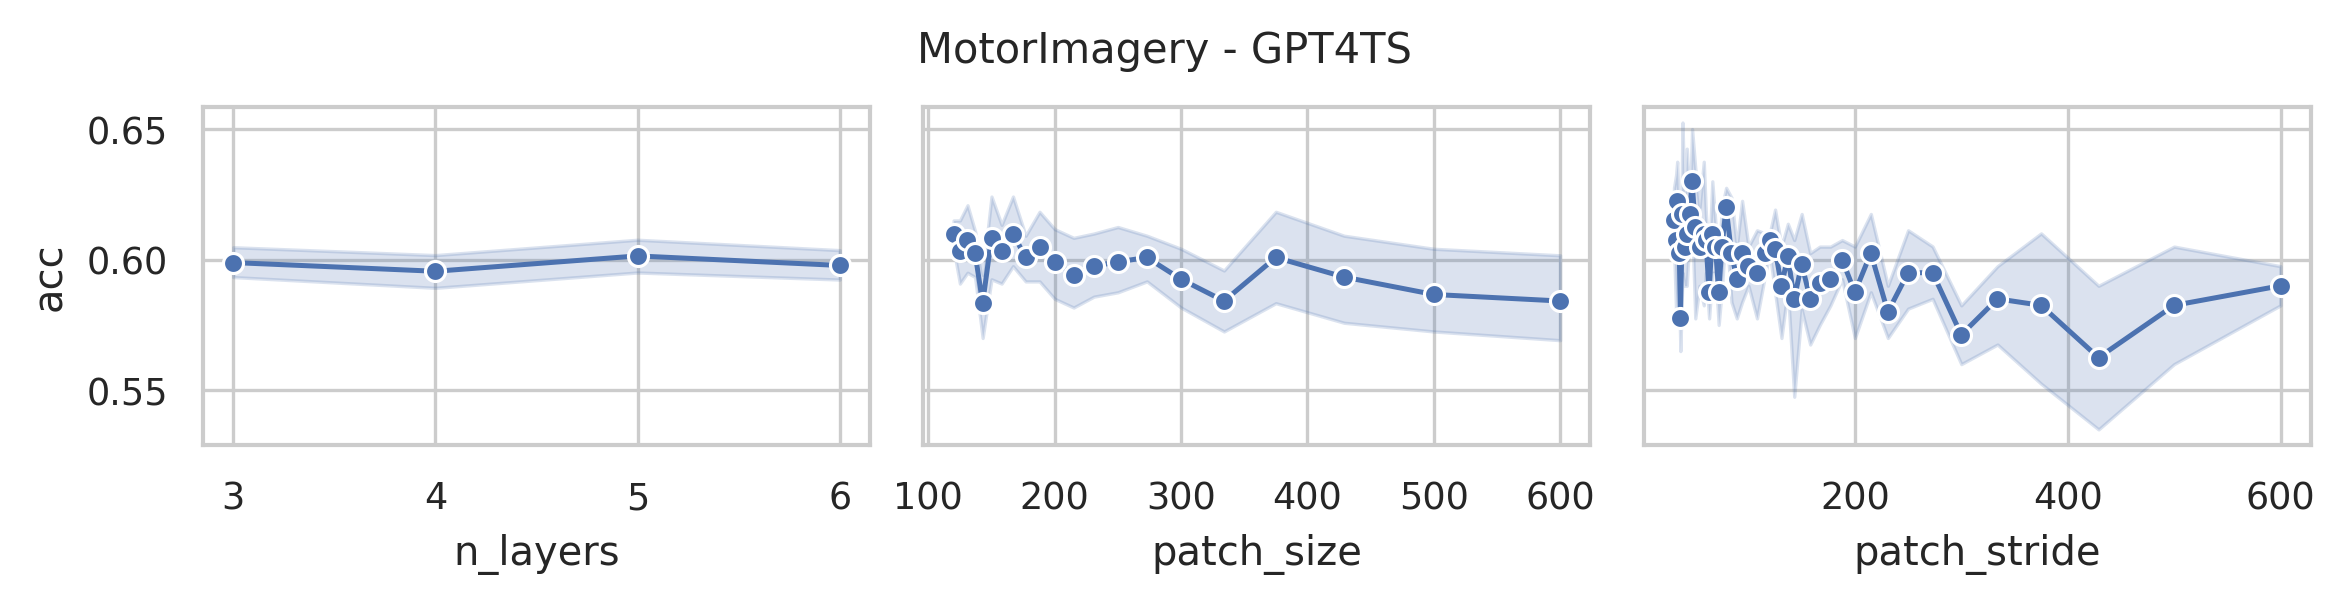

Data behind this chart, as committed beside it:
data_name, model, seq_len, n_layers, d_model, d_ff, patch_size, patch_stride, acc, model_params, model_size (MB)
MotorImagery, GPT4TS, 3000, 6, 768, 768, 120, 30, 0.61, 61369346, 248.8
MotorImagery, GPT4TS, 3000, 6, 768, 768, 120, 60, 0.61, 61221890, 248.2
MotorImagery, GPT4TS, 3000, 6, 768, 768, 120, 120, 0.6, 61148162, 247.9
MotorImagery, GPT4TS, 3000, 6, 768, 768, 125, 32, 0.61, 62085122, 251.5
MotorImagery, GPT4TS, 3000, 6, 768, 768, 125, 63, 0.6, 61949954, 251.0
MotorImagery, GPT4TS, 3000, 6, 768, 768, 125, 125, 0.63, 61882370, 250.7
MotorImagery, GPT4TS, 3000, 6, 768, 768, 131, 33, 0.63, 62960642, 254.8
MotorImagery, GPT4TS, 3000, 6, 768, 768, 131, 66, 0.59, 62828546, 254.3
MotorImagery, GPT4TS, 3000, 6, 768, 768, 131, 131, 0.59, 62760962, 254.1
MotorImagery, GPT4TS, 3000, 6, 768, 768, 137, 35, 0.62, 63830018, 258.2
MotorImagery, GPT4TS, 3000, 6, 768, 768, 137, 69, 0.62, 63707138, 257.7
MotorImagery, GPT4TS, 3000, 6, 768, 768, 137, 137, 0.58, 63642626, 257.5
MotorImagery, GPT4TS, 3000, 6, 768, 768, 143, 36, 0.57, 64708610, 261.5
MotorImagery, GPT4TS, 3000, 6, 768, 768, 143, 72, 0.57, 64585730, 261.1
MotorImagery, GPT4TS, 3000, 6, 768, 768, 143, 143, 0.61, 64524290, 260.8
MotorImagery, GPT4TS, 3000, 6, 768, 768, 150, 38, 0.59, 65728514, 265.4
MotorImagery, GPT4TS, 3000, 6, 768, 768, 150, 75, 0.62, 65614850, 265
MotorImagery, GPT4TS, 3000, 6, 768, 768, 150, 150, 0.6, 65556482, 264.8
MotorImagery, GPT4TS, 3000, 6, 768, 768, 158, 40, 0.62, 66895874, 269.9
MotorImagery, GPT4TS, 3000, 6, 768, 768, 158, 79, 0.63, 66785282, 269.4
MotorImagery, GPT4TS, 3000, 6, 768, 768, 158, 158, 0.59, 66729986, 269.2
MotorImagery, GPT4TS, 3000, 6, 768, 768, 167, 42, 0.59, 68210690, 274.9
MotorImagery, GPT4TS, 3000, 6, 768, 768, 167, 84, 0.62, 68106242, 274.5
MotorImagery, GPT4TS, 3000, 6, 768, 768, 167, 167, 0.58, 68054018, 274.3
MotorImagery, GPT4TS, 3000, 6, 768, 768, 177, 45, 0.62, 69669890, 280.4
MotorImagery, GPT4TS, 3000, 6, 768, 768, 177, 89, 0.6, 69574658, 280.1
MotorImagery, GPT4TS, 3000, 6, 768, 768, 177, 177, 0.61, 69525506, 279.9
MotorImagery, GPT4TS, 3000, 6, 768, 768, 188, 47, 0.62, 71282690, 286.6
MotorImagery, GPT4TS, 3000, 6, 768, 768, 188, 94, 0.6, 71190530, 286.2
MotorImagery, GPT4TS, 3000, 6, 768, 768, 188, 188, 0.61, 71144450, 286.1
MotorImagery, GPT4TS, 3000, 6, 768, 768, 200, 50, 0.64, 73042946, 293.3
MotorImagery, GPT4TS, 3000, 6, 768, 768, 200, 100, 0.59, 72956930, 293
MotorImagery, GPT4TS, 3000, 6, 768, 768, 200, 200, 0.56, 72913922, 292.8
MotorImagery, GPT4TS, 3000, 6, 768, 768, 215, 54, 0.58, 75239426, 301.7
MotorImagery, GPT4TS, 3000, 6, 768, 768, 215, 108, 0.58, 75159554, 301.4
MotorImagery, GPT4TS, 3000, 6, 768, 768, 215, 215, 0.63, 75119618, 301.2
MotorImagery, GPT4TS, 3000, 6, 768, 768, 231, 58, 0.57, 77586434, 310.6
MotorImagery, GPT4TS, 3000, 6, 768, 768, 231, 116, 0.59, 77512706, 310.4
MotorImagery, GPT4TS, 3000, 6, 768, 768, 231, 231, 0.57, 77475842, 310.2
MotorImagery, GPT4TS, 3000, 6, 768, 768, 250, 63, 0.59, 80375810, 321.3
MotorImagery, GPT4TS, 3000, 6, 768, 768, 250, 125, 0.61, 80311298, 321
MotorImagery, GPT4TS, 3000, 6, 768, 768, 250, 250, 0.58, 80277506, 320.9
MotorImagery, GPT4TS, 3000, 6, 768, 768, 273, 69, 0.58, 83755010, 334.2
MotorImagery, GPT4TS, 3000, 6, 768, 768, 273, 137, 0.63, 83693570, 333.9
MotorImagery, GPT4TS, 3000, 6, 768, 768, 273, 273, 0.58, 83662850, 333.8
MotorImagery, GPT4TS, 3000, 6, 768, 768, 300, 75, 0.59, 87727106, 349.3
MotorImagery, GPT4TS, 3000, 6, 768, 768, 300, 150, 0.62, 87671810, 349.1
MotorImagery, GPT4TS, 3000, 6, 768, 768, 300, 300, 0.58, 87644162, 349
MotorImagery, GPT4TS, 3000, 6, 768, 768, 334, 84, 0.6, 92725250, 368.4
MotorImagery, GPT4TS, 3000, 6, 768, 768, 334, 167, 0.6, 92676098, 368.2
MotorImagery, GPT4TS, 3000, 6, 768, 768, 334, 334, 0.6, 92651522, 368.1
MotorImagery, GPT4TS, 3000, 6, 768, 768, 375, 94, 0.66, 98758658, 391.4
MotorImagery, GPT4TS, 3000, 6, 768, 768, 375, 188, 0.58, 98715650, 391.2
MotorImagery, GPT4TS, 3000, 6, 768, 768, 375, 375, 0.62, 98697218, 391.2
MotorImagery, GPT4TS, 3000, 6, 768, 768, 429, 108, 0.59, 106708994, 421.7
MotorImagery, GPT4TS, 3000, 6, 768, 768, 429, 215, 0.61, 106672130, 421.6
MotorImagery, GPT4TS, 3000, 6, 768, 768, 429, 429, 0.52, 106653698, 421.5
MotorImagery, GPT4TS, 3000, 6, 768, 768, 500, 125, 0.58, 117169154, 461.6
MotorImagery, GPT4TS, 3000, 6, 768, 768, 500, 250, 0.57, 117138434, 461.5
MotorImagery, GPT4TS, 3000, 6, 768, 768, 500, 500, 0.6, 117123074, 461.5
... 192 more rows
